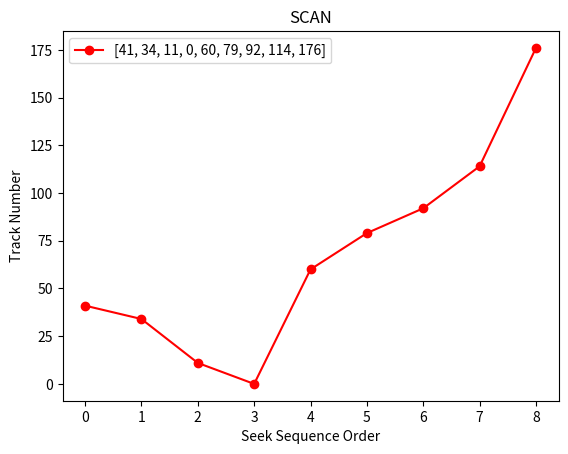

Here is the Python script that generated this plot:
import matplotlib.pyplot as plt

size = 8
disk_size = 200
 
def SCAN(arr, head, direction):
 
    seek_count = 0
    distance, cur_track = 0, 0
    left = []
    right = []
    seek_sequence = []
 
    # Appending end values
    # which has to be visited
    # before reversing the direction
    if (direction == "left"):
        left.append(0)
    elif (direction == "right"):
        right.append(disk_size - 1)
 
    for i in range(size):
        if (arr[i] < head):
            left.append(arr[i])
        if (arr[i] > head):
            right.append(arr[i])
 
    # Sorting left and right vectors
    left.sort()
    right.sort()
 
    # Run the while loop two times.
    # one by one scanning right
    # and left of the head
    run = 2
    while (run != 0):
        if (direction == "left"):
            for i in range(len(left) - 1, -1, -1):
                cur_track = left[i]
 
                # Appending current track to 
                # seek sequence
                seek_sequence.append(cur_track)
 
                # Calculate absolute distance
                distance = abs(cur_track - head)
 
                # Increase the total count
                seek_count += distance
 
                # Accessed track is now the new head
                head = cur_track
             
            direction = "right"
     
        elif (direction == "right"):
            for i in range(len(right)):
                cur_track = right[i]
                 
                # Appending current track to seek 
                # sequence
                seek_sequence.append(cur_track)
 
                # Calculate absolute distance
                distance = abs(cur_track - head)
 
                # Increase the total count
                seek_count += distance
 
                # Accessed track is now new head
                head = cur_track
             
            direction = "left"
         
        run -= 1
 
    print("Total number of seek operations =", 
          seek_count)
 
    print("Seek Sequence is")
 
    for i in range(len(seek_sequence)):
        print(seek_sequence[i])

    return seek_sequence
 
def plotting(seek_sequence):
    plt.title("SCAN")
    plt.plot(seek_sequence, 'ro-', label = seek_sequence)
    plt.ylabel('Track Number')
    plt.xlabel('Seek Sequence Order')
    plt.legend()
    plt.show()



# Driver code
 
# request array
arr = [ 176, 79, 34, 60,
         92, 11, 41, 114 ]
head = 50
direction = "left"
 
seek_sequence = SCAN(arr, head, direction)
plotting(seek_sequence)